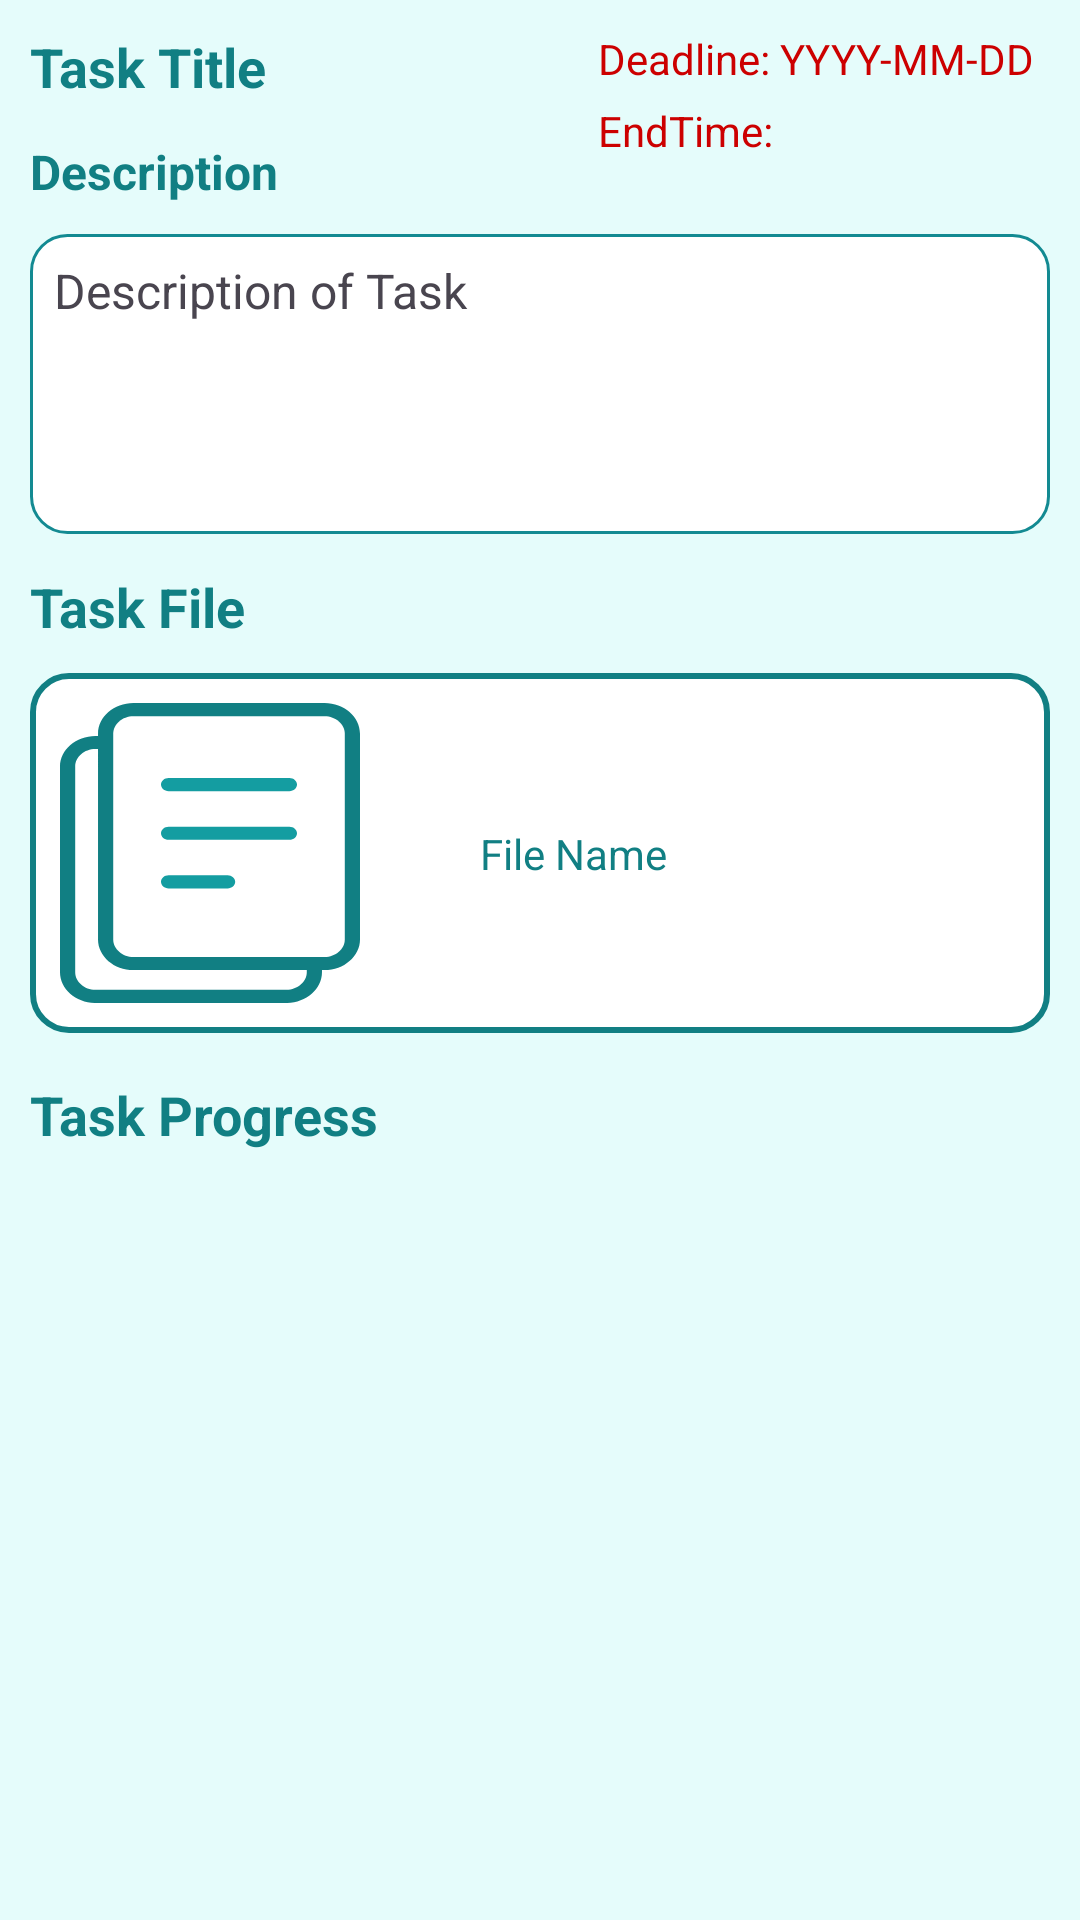

The Android layout XML behind this screen, and the referenced resources:
<!-- AndroidManifest.xml: application theme Theme.TeamsCollaboration -->
<!-- res/layout/fragment_task_details.xml -->
<?xml version="1.0" encoding="utf-8"?>
<androidx.constraintlayout.widget.ConstraintLayout xmlns:android="http://schemas.android.com/apk/res/android"
    xmlns:tools="http://schemas.android.com/tools"
    android:layout_width="match_parent"
    android:layout_height="match_parent"
    xmlns:app="http://schemas.android.com/apk/res-auto"
    android:background="@color/background"
    tools:context=".fragments.TaskDetailsFragment">

    <TextView
        android:id="@+id/taskDeadline"
        android:layout_width="wrap_content"
        android:layout_height="wrap_content"
        android:layout_marginTop="10dp"
        android:layout_marginEnd="15dp"
        android:text="Deadline: YYYY-MM-DD"
        android:textColor="@android:color/holo_red_dark"
        android:textSize="14sp"
        app:layout_constraintEnd_toEndOf="parent"
        app:layout_constraintTop_toTopOf="parent" />

    <TextView
        android:id="@+id/taskFileLabel"
        android:layout_width="wrap_content"
        android:layout_height="wrap_content"
        android:layout_marginStart="10dp"
        android:layout_marginTop="12dp"
        android:text="Task File"
        android:textColor="@color/primary"
        android:textSize="18sp"
        android:textStyle="bold"
        app:layout_constraintStart_toStartOf="parent"
        app:layout_constraintTop_toBottomOf="@+id/taskDescription" />


    <androidx.constraintlayout.widget.ConstraintLayout
        android:id="@+id/constraintLayout2"
        android:layout_width="match_parent"
        android:layout_height="120dp"
        android:layout_marginStart="10dp"
        android:layout_marginTop="10dp"
        android:layout_marginEnd="10dp"
        android:background="@drawable/cardview_background"
        app:layout_constraintEnd_toEndOf="parent"
        app:layout_constraintStart_toStartOf="parent"
        app:layout_constraintTop_toBottomOf="@+id/taskFileLabel">

        <TextView
            android:id="@+id/taskFileName"
            android:layout_width="150dp"
            android:layout_height="wrap_content"
            android:layout_marginStart="5dp"
            android:layout_marginTop="2dp"
            android:layout_marginEnd="5dp"
            android:layout_marginBottom="2dp"
            android:text="File Name"
            android:textColor="@color/primary"
            android:textSize="14sp"
            app:layout_constraintBottom_toBottomOf="parent"
            app:layout_constraintEnd_toEndOf="parent"
            app:layout_constraintStart_toEndOf="@+id/taskFile"
            app:layout_constraintTop_toTopOf="parent" />

        <ImageView
            android:id="@+id/taskFile"
            android:layout_width="100dp"
            android:layout_height="100dp"
            android:layout_marginStart="10dp"
            android:layout_marginTop="5dp"
            android:layout_marginBottom="5dp"
            android:scaleType="centerInside"
            android:src="@drawable/file"
            app:layout_constraintBottom_toBottomOf="parent"
            app:layout_constraintStart_toStartOf="parent"
            app:layout_constraintTop_toTopOf="parent" />

    </androidx.constraintlayout.widget.ConstraintLayout>

    <TextView
        android:id="@+id/taskEndTime"
        android:layout_width="wrap_content"
        android:layout_height="wrap_content"
        android:layout_marginTop="5dp"
        android:text="EndTime: "
        android:textColor="@android:color/holo_red_dark"
        android:textSize="14sp"
        app:layout_constraintEnd_toEndOf="@+id/taskDeadline"
        app:layout_constraintHorizontal_bias="0.0"
        app:layout_constraintStart_toStartOf="@+id/taskDeadline"
        app:layout_constraintTop_toBottomOf="@+id/taskDeadline" />

    <TextView
        android:id="@+id/taskTitle"
        android:layout_width="wrap_content"
        android:layout_height="wrap_content"
        android:layout_marginStart="10dp"
        android:layout_marginTop="10dp"
        android:text="Task Title"
        android:textColor="@color/primary"
        android:textSize="18sp"
        android:textStyle="bold"
        app:layout_constraintStart_toStartOf="parent"
        app:layout_constraintTop_toTopOf="parent" />

    <TextView
        android:id="@+id/taskDescription"
        android:layout_width="match_parent"
        android:layout_height="wrap_content"
        android:layout_marginStart="10dp"
        android:layout_marginTop="10dp"
        android:layout_marginEnd="10dp"
        android:background="@drawable/edittextshape"
        android:gravity="start"
        android:minHeight="100dp"
        android:padding="8dp"
        android:text="Description of Task"
        android:textSize="16sp"
        app:layout_constraintEnd_toEndOf="parent"
        app:layout_constraintHorizontal_bias="1.0"
        app:layout_constraintStart_toStartOf="parent"
        app:layout_constraintTop_toBottomOf="@+id/textView2" />

    <TextView
        android:id="@+id/taskProgress"
        android:layout_width="wrap_content"
        android:layout_height="wrap_content"
        android:layout_marginStart="10dp"
        android:layout_marginTop="15dp"
        android:text="Task Progress"
        android:textColor="@color/primary"
        android:textSize="18sp"
        android:textStyle="bold"
        app:layout_constraintStart_toStartOf="parent"
        app:layout_constraintTop_toBottomOf="@+id/constraintLayout2" />

    <LinearLayout
        android:id="@+id/pieChartView"
        android:layout_width="0dp"
        android:layout_height="230dp"
        android:layout_marginStart="10dp"
        android:layout_marginTop="20dp"
        android:layout_marginEnd="10dp"
        android:orientation="vertical"
        app:layout_constraintEnd_toEndOf="parent"
        app:layout_constraintStart_toStartOf="parent"
        app:layout_constraintTop_toBottomOf="@id/taskProgress" />

    <TextView
        android:id="@+id/textView2"
        android:layout_width="wrap_content"
        android:layout_height="wrap_content"
        android:layout_marginTop="12dp"
        android:text="Description"
        android:textColor="@color/primary"
        android:textSize="16sp"
        android:textStyle="bold"
        app:layout_constraintStart_toStartOf="@+id/taskTitle"
        app:layout_constraintTop_toBottomOf="@+id/taskTitle" />

</androidx.constraintlayout.widget.ConstraintLayout>
<!-- resources referenced by this layout -->
<resources>
  <color name="background">#e5fcfb</color>
  <color name="primary">#117F83</color>
  <!-- drawable cardview_background (drawable) -->
  <?xml version="1.0" encoding="utf-8"?>
  <selector xmlns:android="http://schemas.android.com/apk/res/android">
      <item>
          <shape>
              <solid android:color="@color/white"/>
              <stroke android:color="@color/primary" android:width="2dp"/>
              <corners android:radius="12dp"/>
          </shape>
      </item>
  </selector>
  <!-- drawable edittextshape (drawable) -->
  <?xml version="1.0" encoding="utf-8"?>
  <selector>
      <item>
          <shape xmlns:android="http://schemas.android.com/apk/res/android" android:shape="rectangle">
              <solid android:color="@color/white" />
              <corners android:radius="12dp" />
              <stroke android:width="1dp" android:color="@color/tertiary" />
          </shape>
      </item>
  </selector>
  <!-- drawable file (drawable) -->
  <vector xmlns:android="http://schemas.android.com/apk/res/android"
      android:height="150dp" android:viewportHeight="511.53"
      android:viewportWidth="443" android:width="150dp">
        
      <path android:fillColor="@color/primary" android:fillType="nonZero" android:pathData="M52.31,56.13h3.84v-3.82C56.14,23.6 79.74,0 108.45,0h282.24C419.42,0 443,23.58 443,52.31V403.08c0,28.55 -23.76,52.31 -52.31,52.31h-3.83v3.84c0,28.55 -23.76,52.31 -52.31,52.31H52.31C23.69,511.53 0,487.83 0,459.22V108.44c0,-28.71 23.6,-52.31 52.31,-52.31z"/>
        
      <path android:fillColor="#fff" android:fillType="evenOdd" android:pathData="M52.31,78.58h3.84V403.08c0,28.61 23.69,52.31 52.31,52.31h255.97v3.84c0,16.27 -13.59,29.86 -29.86,29.86H52.31c-16.27,0 -29.86,-13.43 -29.86,-29.86V108.44c0,-16.43 13.43,-29.86 29.86,-29.86z"/>
        
      <path android:fillColor="#fff" android:fillType="evenOdd" android:pathData="M108.45,22.45h282.24c16.43,0 29.86,13.59 29.86,29.86V403.08c0,16.27 -13.59,29.86 -29.86,29.86H108.45c-16.27,0 -29.86,-13.43 -29.86,-29.86V52.31c0,-16.43 13.43,-29.86 29.86,-29.86z"/>
        
      <path android:fillColor="@color/secondary" android:fillType="nonZero" android:pathData="M160.37,150.38c-6.2,0 -11.22,-5.03 -11.22,-11.22 0,-6.2 5.03,-11.22 11.22,-11.22h178.39c6.2,0 11.22,5.03 11.22,11.22 0,6.2 -5.03,11.22 -11.22,11.22h-178.39zM160.37,316.22c-6.2,0 -11.22,-5.03 -11.22,-11.23 0,-6.2 5.03,-11.22 11.22,-11.22h87.12c6.2,0 11.22,5.03 11.22,11.22 0,6.2 -5.03,11.23 -11.22,11.23h-87.12zM160.37,233.3c-6.2,0 -11.22,-5.03 -11.22,-11.22 0,-6.2 5.03,-11.22 11.22,-11.22h178.39c6.2,0 11.22,5.03 11.22,11.22 0,6.2 -5.03,11.22 -11.22,11.22h-178.39z"/>
      
  </vector>
  <style name="Theme.TeamsCollaboration" parent="Base.Theme.TeamsCollaboration" />
  <color name="white">#FFFFFFFF</color>
  <color name="tertiary">#138A92</color>
  <color name="secondary">#149da1</color>
  <style name="Base.Theme.TeamsCollaboration" parent="Theme.Material3.DayNight.NoActionBar">
          
          
      </style>
</resources>
